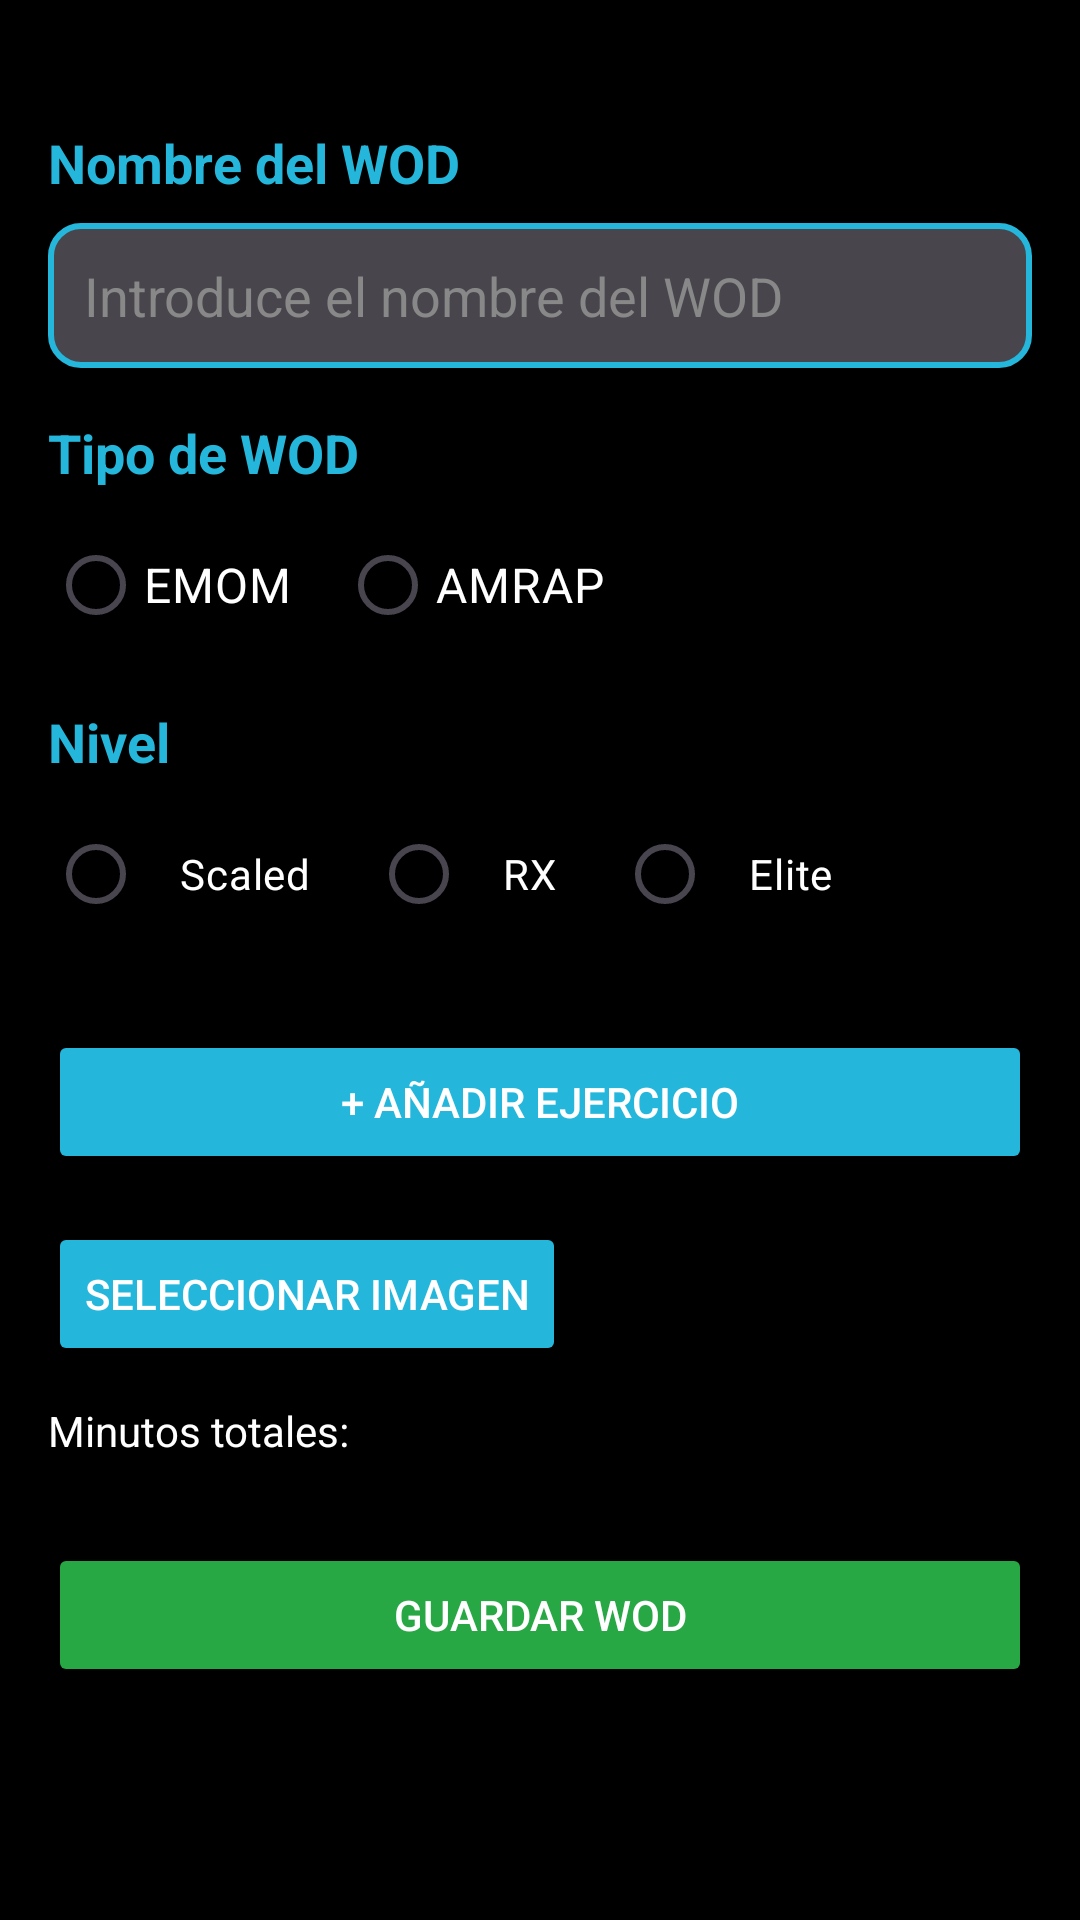

Write the Android layout XML for this screen, with the resource values it uses.
<!-- AndroidManifest.xml: application theme Theme.ValhallaTheBox -->
<!-- res/layout/fragment_create_wod.xml -->
<ScrollView xmlns:android="http://schemas.android.com/apk/res/android"
    android:id="@+id/createWodRoot"
    android:layout_width="match_parent"
    android:layout_height="match_parent"
    android:background="#000000"
    android:paddingStart="16dp"
    android:paddingEnd="16dp"
    android:paddingTop="32dp"
    android:paddingBottom="120dp"
    android:clipToPadding="false"
    android:fillViewport="true">
    <LinearLayout
        android:layout_width="match_parent"
        android:layout_height="wrap_content"
        android:orientation="vertical">

        
        <TextView
            android:layout_width="wrap_content"
            android:layout_height="wrap_content"
            android:text="Nombre del WOD"
            android:textColor="@color/blue_main"
            android:textStyle="bold"
            android:textSize="18sp"
            android:layout_marginBottom="8dp"
            android:layout_marginTop="10dp"/>

        <EditText
            android:id="@+id/inputWodName"
            android:layout_width="match_parent"
            android:layout_height="wrap_content"
            android:hint="Introduce el nombre del WOD"
            android:background="@drawable/edittext_bg"
            android:padding="12dp"
            android:textColor="@android:color/white"
            android:textColorHint="#888888"
            android:inputType="text" />

        
        <TextView
            android:layout_width="wrap_content"
            android:layout_height="wrap_content"
            android:text="Tipo de WOD"
            android:textColor="@color/blue_main"
            android:textStyle="bold"
            android:textSize="18sp"
            android:layout_marginTop="16dp"
            android:layout_marginBottom="8dp" />

        <RadioGroup
            android:id="@+id/radioType"
            android:layout_width="wrap_content"
            android:layout_height="wrap_content"
            android:orientation="horizontal">

            <RadioButton
                android:id="@+id/rbEmom"
                android:layout_width="wrap_content"
                android:layout_height="wrap_content"
                android:text="EMOM"
                android:textSize="16sp"
                android:buttonTint="@color/white"
                android:textColor="@color/white"
                android:paddingEnd="16dp" />

            <RadioButton
                android:id="@+id/rbAmrap"
                android:layout_width="wrap_content"
                android:layout_height="wrap_content"
                android:text="AMRAP"
                android:textSize="16sp"
                android:buttonTint="@color/white"
                android:textColor="@color/white" />
        </RadioGroup>

        
        <TextView
            android:layout_width="wrap_content"
            android:layout_height="wrap_content"
            android:text="Nivel"
            android:textColor="@color/blue_main"
            android:textStyle="bold"
            android:textSize="18sp"
            android:layout_marginTop="16dp"
            android:layout_marginBottom="8dp" />

        <RadioGroup
            android:id="@+id/radioLevel"
            android:layout_width="match_parent"
            android:layout_height="wrap_content"
            android:orientation="horizontal"
            android:gravity="start">

            <RadioButton
                android:id="@+id/rbScaled"
                android:layout_width="wrap_content"
                android:layout_height="wrap_content"
                android:text="Scaled"
                android:textColor="@color/white"
                android:buttonTint="@color/white"
                android:padding="12dp"
                android:layout_marginEnd="8dp" />

            <RadioButton
                android:id="@+id/rbRX"
                android:layout_width="wrap_content"
                android:layout_height="wrap_content"
                android:text="RX"
                android:textColor="@color/white"
                android:buttonTint="@color/white"
                android:padding="12dp"
                android:layout_marginEnd="8dp" />

            <RadioButton
                android:id="@+id/rbElite"
                android:layout_width="wrap_content"
                android:layout_height="wrap_content"
                android:text="Elite"
                android:textColor="@color/white"
                android:buttonTint="@color/white"
                android:padding="12dp" />
        </RadioGroup>

        
        <LinearLayout
            android:id="@+id/exerciseList"
            android:layout_width="match_parent"
            android:layout_height="wrap_content"
            android:orientation="vertical"
            android:layout_marginTop="16dp" />

        
        <Button
            android:id="@+id/btnAddExercise"
            android:layout_width="match_parent"
            android:layout_height="wrap_content"
            android:text="+ Añadir ejercicio"
            android:layout_marginTop="12dp"
            android:backgroundTint="@color/blue_main"
            android:textColor="#fff" />

        
        <Button
            android:id="@+id/btnSelectImage"
            android:layout_width="wrap_content"
            android:layout_height="wrap_content"
            android:text="Seleccionar imagen"
            android:layout_marginTop="16dp"
            android:backgroundTint="@color/blue_main"
            android:textColor="#fff" />

        
        <ImageView
            android:id="@+id/wodImagePreview"
            android:layout_width="match_parent"
            android:layout_height="200dp"
            android:layout_marginTop="8dp"
            android:scaleType="centerCrop"
            android:visibility="gone" />

        
        <LinearLayout
            android:id="@+id/layoutEmomData"
            android:layout_width="match_parent"
            android:layout_height="wrap_content"
            android:orientation="vertical"
            android:layout_marginTop="16dp"
            android:visibility="gone">

            <TextView
                android:layout_width="wrap_content"
                android:layout_height="wrap_content"
                android:text="Número de rondas:"
                android:textColor="@color/white"
                android:layout_marginBottom="4dp" />

            <EditText
                android:id="@+id/inputRounds"
                android:layout_width="match_parent"
                android:layout_height="wrap_content"
                android:hint="Rondas"
                android:inputType="number"
                android:textColor="@color/white"
                android:textColorHint="#888888"
                android:backgroundTint="#888888"
                android:padding="12dp"
                android:background="@drawable/rounded_background_grey" />

            <TextView
                android:layout_width="wrap_content"
                android:layout_height="wrap_content"
                android:text="Minutos por ronda:"
                android:textColor="@color/white"
                android:layout_marginTop="12dp"
                android:layout_marginBottom="4dp" />

            <EditText
                android:id="@+id/inputRoundTime"
                android:layout_width="match_parent"
                android:layout_height="wrap_content"
                android:hint="Min por ronda"
                android:inputType="number"
                android:textColor="@color/white"
                android:textColorHint="#888888"
                android:backgroundTint="#888888"
                android:padding="12dp"
                android:background="@drawable/rounded_background_grey" />
        </LinearLayout>

        
        <TextView
            android:layout_width="wrap_content"
            android:layout_height="wrap_content"
            android:text="Minutos totales:"
            android:textColor="@color/white"
            android:layout_marginTop="12dp"
            android:layout_marginBottom="4dp" />

        <EditText
            android:id="@+id/inputAmrapTime"
            android:layout_width="match_parent"
            android:layout_height="wrap_content"
            android:layout_marginTop="16dp"
            android:hint="Minutos totales (AMRAP)"
            android:inputType="number"
            android:textColor="@color/white"
            android:textColorHint="#888888"
            android:backgroundTint="#888888"
            android:padding="12dp"
            android:background="@drawable/rounded_background_grey"
            android:visibility="gone" />

        
        <Button
            android:id="@+id/btnSaveWod"
            android:layout_width="match_parent"
            android:layout_height="wrap_content"
            android:text="Guardar WOD"
            android:layout_marginTop="24dp"
            android:backgroundTint="#28a745"
            android:textColor="#fff" />
    </LinearLayout>
</ScrollView>
<!-- resources referenced by this layout -->
<resources>
  <color name="blue_main">#25b7db</color>
  <color name="white">#FFFFFFFF</color>
  <!-- drawable edittext_bg (drawable) -->
  <?xml version="1.0" encoding="utf-8"?>
  <shape xmlns:android="http://schemas.android.com/apk/res/android">
      <corners android:radius="10dp"/>
      <solid android:color="#49454D"/>
      <stroke android:width="2dp" android:color="#25B7DB"/>
  </shape>
  <!-- drawable rounded_background_grey (drawable) -->
  <?xml version="1.0" encoding="utf-8"?>
  <shape xmlns:android="http://schemas.android.com/apk/res/android"
      android:shape="rectangle">
      <solid android:color="#5A5C60"/> 
      <corners android:radius="12dp"/>
  </shape>
  <style name="Theme.ValhallaTheBox" parent="Base.Theme.ValhallaTheBox" />
  <style name="Base.Theme.ValhallaTheBox" parent="Theme.Material3.DayNight.NoActionBar">
          <item name="colorPrimary">@color/blue_main</item>
          <item name="colorPrimaryVariant">@color/blue_main</item>
          <item name="colorOnPrimary">@color/white</item>
      </style>
</resources>
